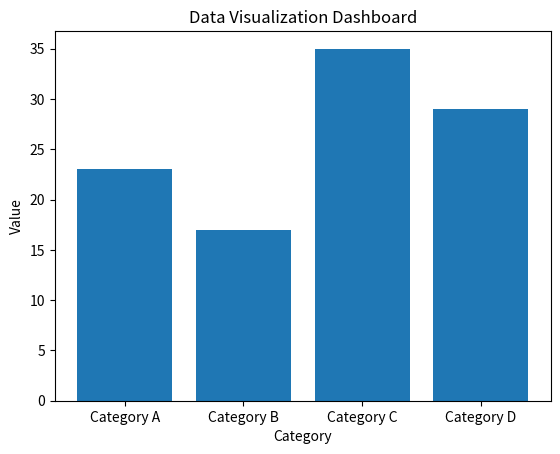

Python code for this plot:
# This is the main Python file for the Data Visualization Dashboard project.
import matplotlib.pyplot as plt

def plot_data(data):
    labels, values = zip(*data.items())
    plt.bar(labels, values)
    plt.xlabel('Category')
    plt.ylabel('Value')
    plt.title('Data Visualization Dashboard')
    plt.show()

data = {
    'Category A': 23,
    'Category B': 17,
    'Category C': 35,
    'Category D': 29
}

plot_data(data)
